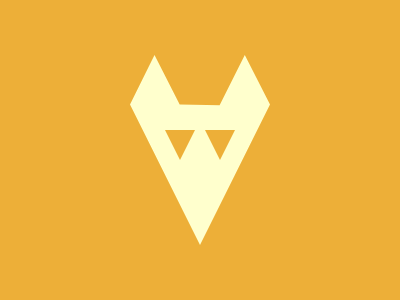

Reproduce this picture with HTML and CSS.

<p></p>
<p a></p>
<style>
  * {
    background: #edaf38;
    * {
      background: #ffffcd;
      margin: 55 130;
      clip-path: polygon(
        0%26%,
        17.5%0,
        35.5%26%,
        64%26.5%,
        82%0,
        100%26%,
        50%100%
      );
    }
  }
  p {
    position: fixed;
    padding: 15;
    margin: 75 35;
    background: #edaf38;
    clip-path: polygon(0%0, 100%0, 50%100%);
  }
  [a] {
    margin: 75;
  }
</style>
